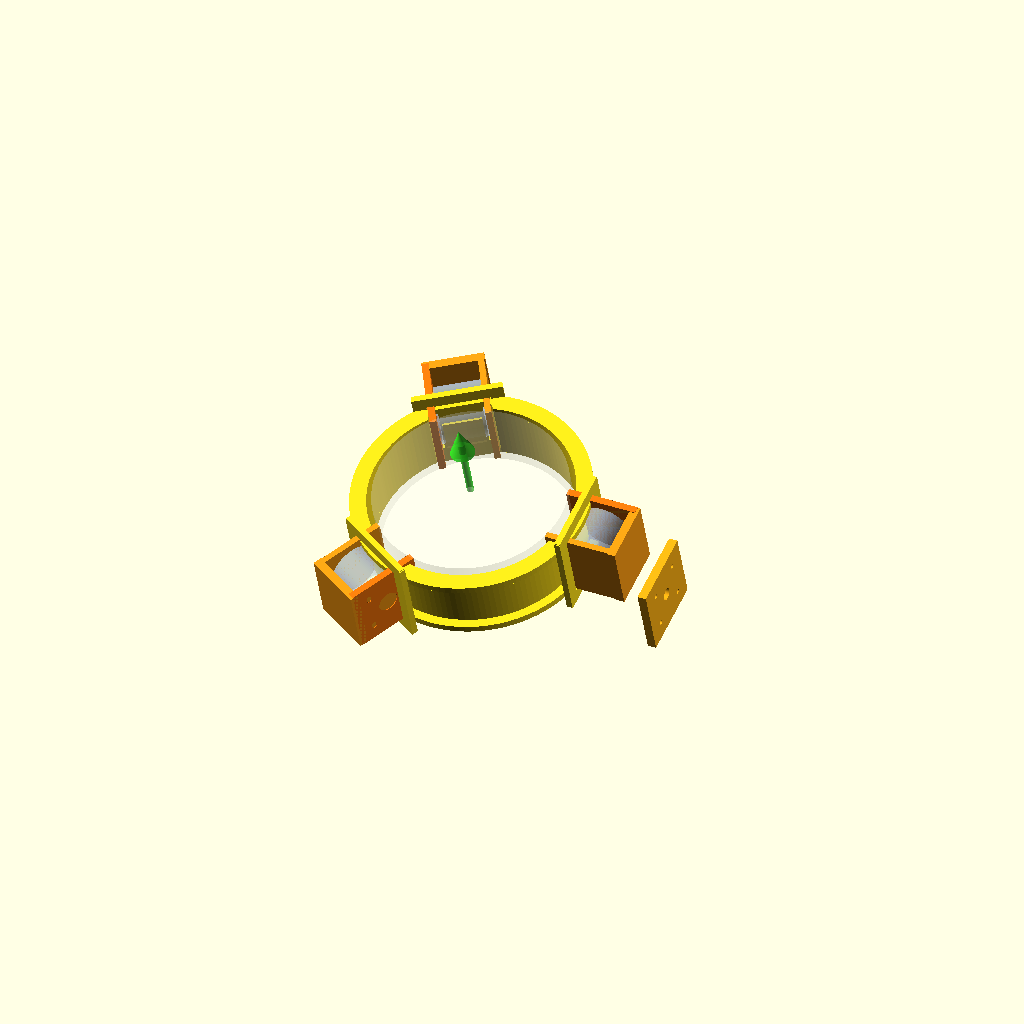
Cell 1 — every parameter at its default value.
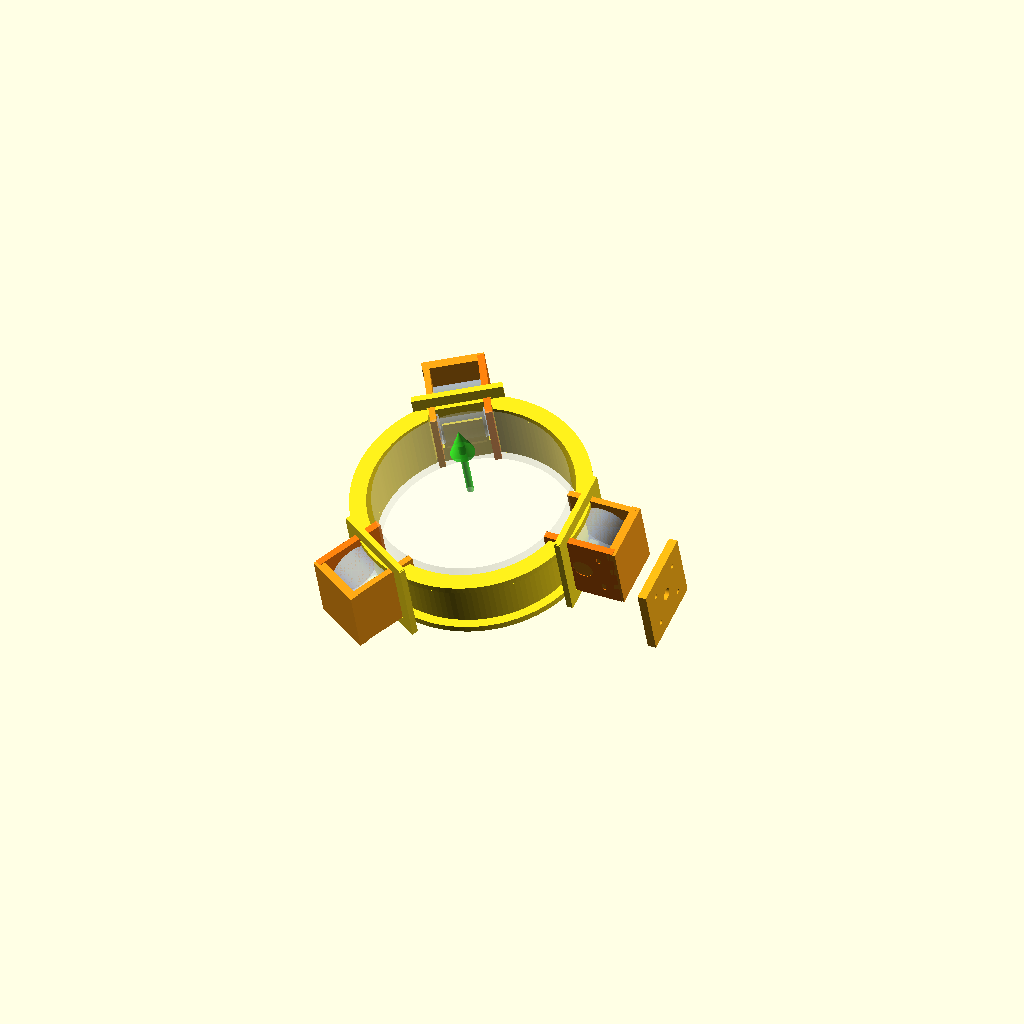
Cell 2: the same model with motor_flip_180 = false.
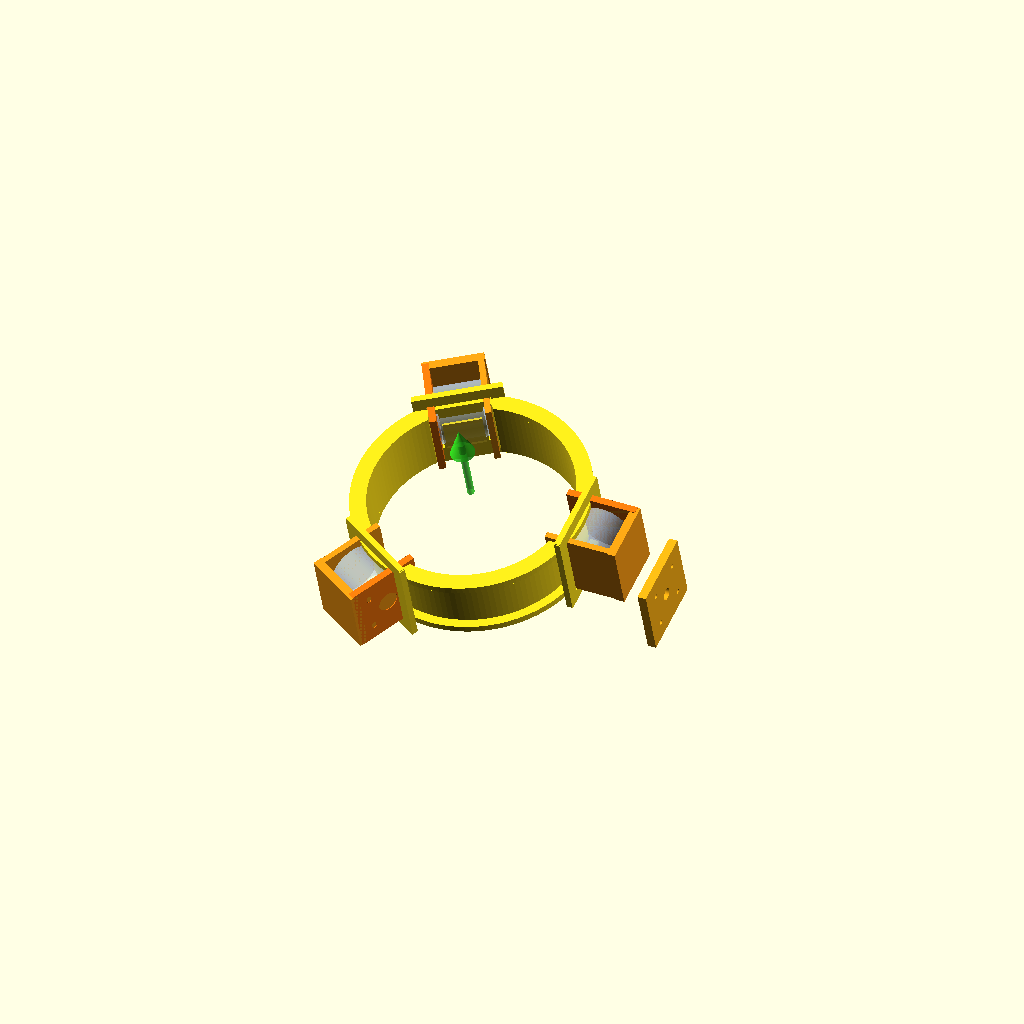
Cell 3: show_ball_path = false (everything else at default).
All cells are drawn from one camera (rotation 55°, 0°, 25°, orthographic, colour scheme Cornfield), so only the parameter changes between them.
The OpenSCAD source (cad/assembly/p0-single-ball-launcher-v3/outrunner_embedded_tilted_roll90_tube_v1_2d.scad):
// SimpleFOC football launcher - embedded tilted roll-90 3-outrunner direct-launch layout v1.2d
// Tightened from v1.2 per PM/new reference image:
// - center is a SHORT tilted tube/ring, not a long launch barrel
// - 3 outrunners wrap around the tube and contact the ball near the tube wall
// - motors are embedded/clamped into the tube-side structure, not external bolt-on modules
// - three-motor tilted station is rolled/flipped 90deg, then direct-launches upward by resultant force
// Units: mm

$fn = 128;

// ---------- Core parameters ----------
ball_d                    = 220;
ball_clearance            = 12;
inner_d                   = ball_d + ball_clearance;   // 232 baseline
inner_r                   = inner_d/2;

short_tube_len            = 76;     // key change: short guide tube / short ring, not a long barrel
short_tube_wall           = 9;
launch_tilt_deg           = 18;      // three embedded motors tilted for direct upward launch
station_roll_deg          = 90;      // v1.2d: flip/roll tilted three-motor station by 90deg
tube_outer_r              = inner_r + short_tube_wall;
front_lip_t               = 8;
rear_lip_t                = 8;
lip_extra_r               = 10;

// 6354 baseline
motor_d                   = 63;
motor_len                 = 54;
motor_flip_180            = true;
contact_sink              = 2.5;
contact_sink_min          = 2.0;
contact_sink_max          = 3.0;
contact_sink_safe         = min(max(contact_sink, contact_sink_min), contact_sink_max);
rubber_sleeve_t           = 1.5;
spin_clearance            = 3;

// Embedded motor pocket around short tube
motor_center_r            = inner_r + motor_d/2 - contact_sink_safe;
pocket_tangent_w          = motor_len + 18;
pocket_z_len              = motor_d + 18;
pocket_radial_depth       = short_tube_wall + motor_d + 20;
pocket_corner_r           = 10;
inner_relief_t            = 5;

// Clamp / saddle
saddle_back_t             = 10;
saddle_side_t             = 7;
saddle_z_margin           = 9;
end_clamp_t               = 8;
end_clamp_margin          = 10;
end_clamp_center_hole_d   = 24;
end_hole_d                = 5.5;
end_hole_pitch            = 45;
end_slot_extra            = 4;

// One-end 45x45 mount, offset to rear side of tube
main_mount_pitch          = 45;
main_mount_hole_d         = 5.5;
main_mount_pad_w          = 86;
main_mount_pad_h          = 86;
main_mount_pad_t          = 10;
main_mount_y              = tube_outer_r + motor_d + 30;
main_mount_z              = -short_tube_len/2 - 18;
main_mount_center_hole_d  = 14;

// Reinforcement only; protective shield removed per owner v1.2b
rib_t                     = 7;
rib_w                     = 15;
rib_extra                 = 14;
shield_hole_d             = 4.5;
shield_tab_t              = 5;
shield_tab_w              = 14;
shield_tab_z_gap          = 42;
shield_tab_x_gap          = motor_len + 24;

// Display toggles
show_ball_path            = true;
show_motors               = true;
show_contact_patches      = true;
show_mount                = true;
show_shield_tabs          = false;  // v1.2b: remove protective shield tabs from main baseline
show_launch_axis          = true;   // visualizes tilted three-motor resultant launch vector

// ---------- Helpers ----------
module rounded_rect_2d(w, h, r=6) {
  rr = min(r, min(w,h)/2 - 0.01);
  hull() {
    translate([-w/2+rr, -h/2+rr]) circle(r=rr);
    translate([ w/2-rr, -h/2+rr]) circle(r=rr);
    translate([-w/2+rr,  h/2-rr]) circle(r=rr);
    translate([ w/2-rr,  h/2-rr]) circle(r=rr);
  }
}

module slot_2d(len, w) {
  hull() {
    translate([-len/2+w/2,0]) circle(d=w);
    translate([ len/2-w/2,0]) circle(d=w);
  }
}

module pocket_cut() {
  translate([0, tube_outer_r - pocket_radial_depth/2 + 3, 0])
    linear_extrude(height=pocket_radial_depth, center=true)
      rounded_rect_2d(pocket_tangent_w, pocket_z_len, pocket_corner_r);
}

module inner_relief_cut() {
  translate([0, inner_r + inner_relief_t/2, 0])
    rotate([90,0,0])
      linear_extrude(height=inner_relief_t+1, center=true)
        rounded_rect_2d(pocket_tangent_w - 8, pocket_z_len - 8, 5);
}

module short_tube_body() {
  difference() {
    union() {
      // short center tube / ring
      difference() {
        cylinder(h=short_tube_len, r=tube_outer_r, center=true);
        cylinder(h=short_tube_len+2, r=inner_r, center=true);
      }

      // inlet/outlet lips: launch axis is tube axis, outlet = +Z
      for (z=[-short_tube_len/2 + rear_lip_t/2, short_tube_len/2 - front_lip_t/2])
        difference() {
          translate([0,0,z]) cylinder(h=front_lip_t, r=tube_outer_r + lip_extra_r, center=true);
          translate([0,0,z]) cylinder(h=front_lip_t+2, r=inner_r, center=true);
        }

      // integrated reinforcements around the embedded pockets
      for (a=[-90,30,150]) rotate([0,0,a]) {
        for (z=[-pocket_z_len/2-rib_w/2, pocket_z_len/2+rib_w/2])
          translate([0, tube_outer_r + rib_t/2, z]) cube([pocket_tangent_w+2*rib_extra, rib_t, rib_w], center=true);
        for (x=[-pocket_tangent_w/2-rib_w/2, pocket_tangent_w/2+rib_w/2])
          translate([x, tube_outer_r + rib_t/2, 0]) cube([rib_w, rib_t, pocket_z_len+2*rib_extra], center=true);
      }
    }

    for (a=[-90,30,150]) rotate([0,0,a]) pocket_cut();
    for (a=[-90,30,150]) rotate([0,0,a]) inner_relief_cut();
  }
}

module motor_shell() {
  rotate([0,90,0]) cylinder(d=motor_d, h=motor_len, center=true);
}

module end_clamp(side=1) {
  fixed_side = motor_flip_180 ? -side : side;
  x = fixed_side * (motor_len/2 + end_clamp_t/2);
  difference() {
    translate([x, motor_center_r, 0]) cube([end_clamp_t, motor_d+2*end_clamp_margin, motor_d+2*end_clamp_margin], center=true);
    translate([x, motor_center_r, 0]) rotate([0,90,0]) cylinder(d=end_clamp_center_hole_d, h=end_clamp_t+2, center=true);
    for (yy=[-end_hole_pitch/2, end_hole_pitch/2])
      for (zz=[-end_hole_pitch/2, end_hole_pitch/2])
        translate([x, motor_center_r+yy, zz])
          rotate([0,90,0])
            linear_extrude(height=end_clamp_t+2, center=true)
              slot_2d(end_hole_d+end_slot_extra, end_hole_d);
  }
}

module embedded_saddle() {
  // saddle is nested into the tube-side structure; inner side remains open for rotor contact.
  translate([0, motor_center_r + motor_d/2 + spin_clearance + saddle_back_t/2, 0])
    cube([motor_len+2*end_clamp_t, saddle_back_t, motor_d+2*saddle_z_margin], center=true);
  for (sx=[-1,1])
    translate([sx*(motor_len/2+saddle_side_t/2), motor_center_r, 0])
      cube([saddle_side_t, motor_d+2*saddle_z_margin, motor_d+2*saddle_z_margin], center=true);
}

module one_motor_station() {
  color([1.0,0.62,0.08,1]) embedded_saddle();
  color([1.0,0.48,0.05,1]) end_clamp(1);

  if (show_motors)
    color([0.82,0.90,1.0,0.60]) translate([0,motor_center_r,0]) motor_shell();

  if (show_contact_patches)
    color([1.0,0.86,0.18,0.88]) translate([0, inner_r-contact_sink_safe/2, 0])
      cube([motor_len*0.82, contact_sink_safe, motor_d*0.64], center=true);

  if (show_shield_tabs)
    for (sx=[-1,1]) for (sz=[-1,1])
      translate([sx*shield_tab_x_gap/2, tube_outer_r+18+shield_tab_t/2, sz*shield_tab_z_gap/2])
        difference() {
          cube([shield_tab_w, shield_tab_t, 12], center=true);
          rotate([90,0,0]) cylinder(d=shield_hole_d, h=shield_tab_t+2, center=true);
        }
}

module main_mount_pad() {
  if (show_mount)
    difference() {
      translate([0, main_mount_y, main_mount_z]) cube([main_mount_pad_w, main_mount_pad_t, main_mount_pad_h], center=true);
      translate([0, main_mount_y, main_mount_z]) rotate([90,0,0]) cylinder(d=main_mount_center_hole_d, h=main_mount_pad_t+2, center=true);
      for (x=[-main_mount_pitch/2, main_mount_pitch/2])
        for (z=[-main_mount_pitch/2, main_mount_pitch/2])
          translate([x, main_mount_y, main_mount_z+z]) rotate([90,0,0]) cylinder(d=main_mount_hole_d, h=main_mount_pad_t+2, center=true);
    }
}

module all_motor_stations() {
  for (a=[-90,30,150]) rotate([0,0,a]) one_motor_station();
}

module ball_path_envelope() {
  color([1,1,1,0.18]) cylinder(h=short_tube_len+8, r=ball_d/2, center=true);
}

module launch_axis_arrow() {
  if (show_launch_axis) {
    color([0.2,1,0.15,0.65]) translate([0,0,short_tube_len/2+42]) cylinder(d=8, h=84, center=true);
    color([0.2,1,0.15,0.65]) translate([0,0,short_tube_len/2+88]) cylinder(d1=28, d2=0, h=36, center=true);
  }
}

// ---------- Assembly ----------
module tilted_launch_cluster() {
  color([1.0,0.88,0.10,1]) short_tube_body();
  all_motor_stations();
  color([1.0,0.70,0.08,1]) rotate([0,0,-90]) main_mount_pad();
  if (show_ball_path) ball_path_envelope();
  launch_axis_arrow();
}

// v1.2c: tilt the whole embedded three-motor launch station for direct upward firing.
rotate([launch_tilt_deg, 0, 0]) tilted_launch_cluster();

// ---------- Notes ----------
// v1.2d rolls/flips the embedded three-motor station 90deg for direct upward launch.
// Launch direction is the three-motor resultant force vector; tube axis is tilted with the motor cluster.
Customizer parameters (derived from the source; name, type, default, range or options):
ball_d: number, default 220
ball_clearance: number, default 12
short_tube_len: number, default 76
short_tube_wall: number, default 9
launch_tilt_deg: number, default 18
station_roll_deg: number, default 90
front_lip_t: number, default 8
rear_lip_t: number, default 8
lip_extra_r: number, default 10
motor_d: number, default 63
motor_len: number, default 54
motor_flip_180: bool, default true
contact_sink: number, default 2.5
contact_sink_min: number, default 2
contact_sink_max: number, default 3
rubber_sleeve_t: number, default 1.5
spin_clearance: number, default 3
pocket_corner_r: number, default 10
inner_relief_t: number, default 5
saddle_back_t: number, default 10
saddle_side_t: number, default 7
saddle_z_margin: number, default 9
end_clamp_t: number, default 8
end_clamp_margin: number, default 10
end_clamp_center_hole_d: number, default 24
end_hole_d: number, default 5.5
end_hole_pitch: number, default 45
end_slot_extra: number, default 4
main_mount_pitch: number, default 45
main_mount_hole_d: number, default 5.5
main_mount_pad_w: number, default 86
main_mount_pad_h: number, default 86
main_mount_pad_t: number, default 10
main_mount_center_hole_d: number, default 14
rib_t: number, default 7
rib_w: number, default 15
rib_extra: number, default 14
shield_hole_d: number, default 4.5
shield_tab_t: number, default 5
shield_tab_w: number, default 14
shield_tab_z_gap: number, default 42
show_ball_path: bool, default true
show_motors: bool, default true
show_contact_patches: bool, default true
show_mount: bool, default true
show_shield_tabs: bool, default false
show_launch_axis: bool, default true
